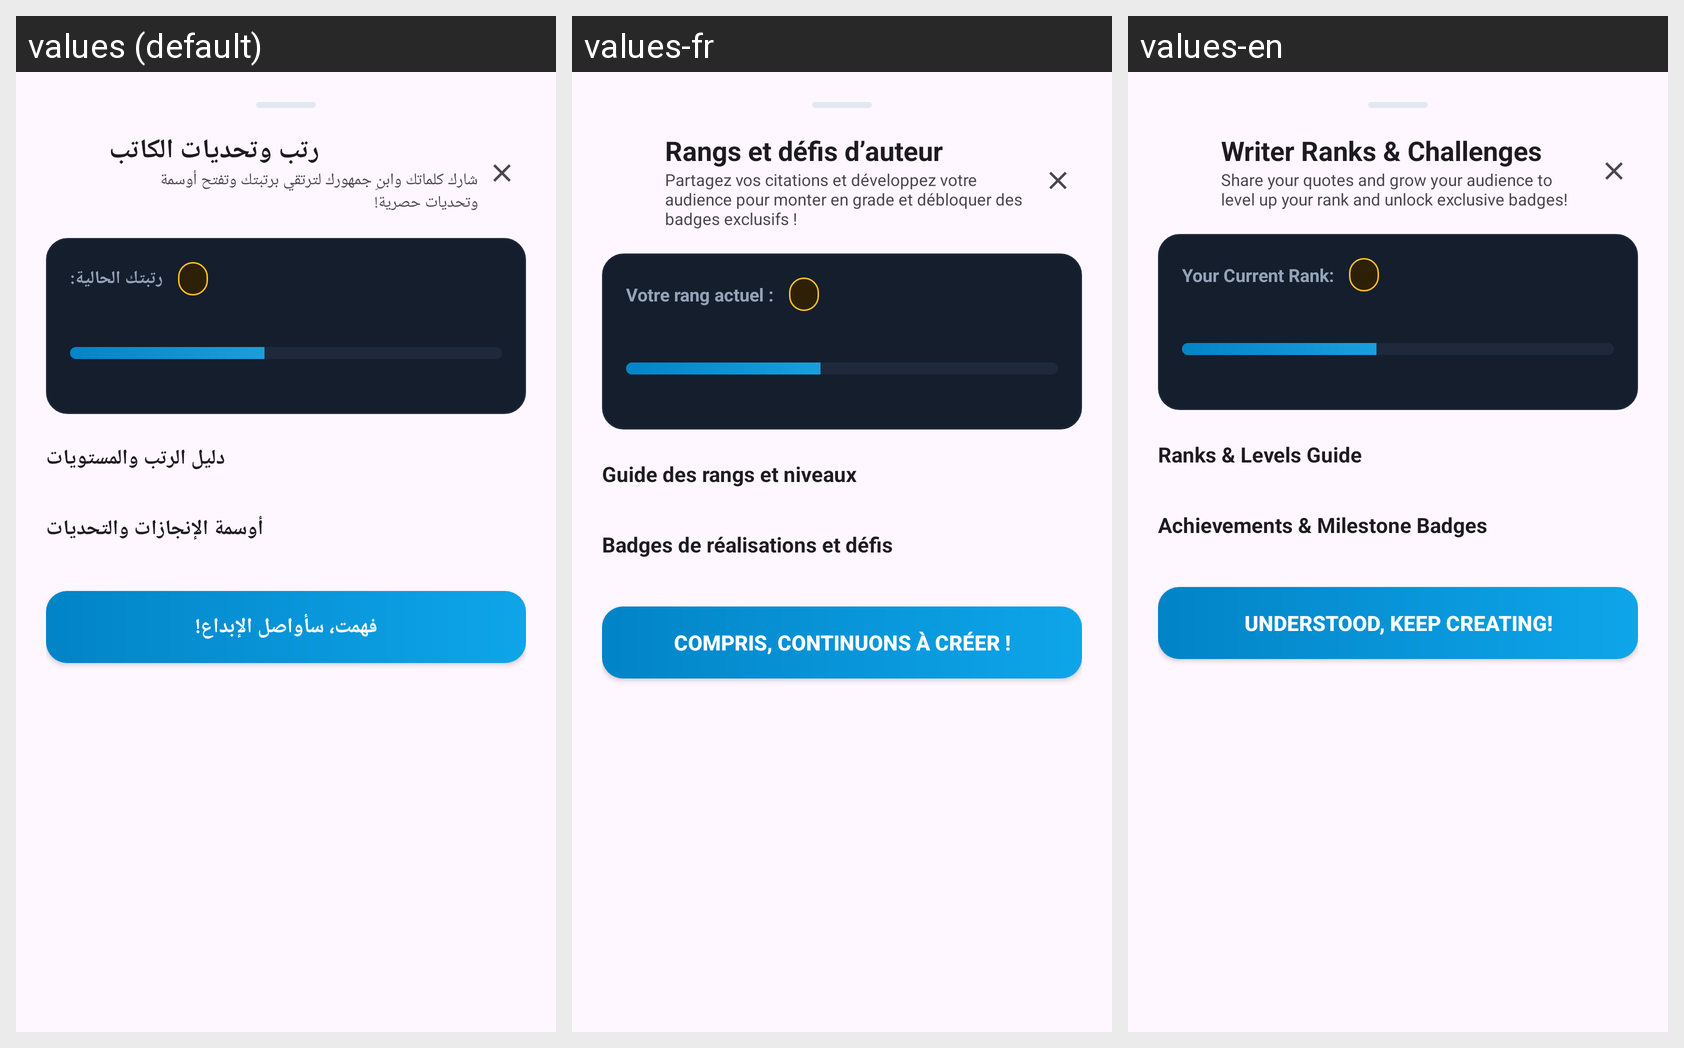

Locale-by-locale string values for the Android screen shown in this grid:
Android screen res/layout/dialog_writer_challenges.xml rendered under 3 locales, left to right: values (default), values-fr, values-en. Device: Nexus 5 (rendered at 1080×1920; each locale shown at half size, 540×960, under a caption strip naming it); theme Theme.Material3.DayNight.NoActionBar.
Strings drawn on this screen, with the default value and each locale's value (text and hints the layout hard-codes, and strings that could not be matched under every locale, appear in the picture but are not listed):

writer_challenges_title
  values: رتب وتحديات الكاتب
  values-fr: Rangs et défis d’auteur
  values-en: Writer Ranks & Challenges

writer_challenges_desc
  values: شارك كلماتك وابنِ جمهورك لترتقي برتبتك وتفتح أوسمة وتحديات حصرية!
  values-fr: Partagez vos citations et développez votre audience pour monter en grade et débloquer des badges exclusifs !
  values-en: Share your quotes and grow your audience to level up your rank and unlock exclusive badges!

current_tier_label
  values: رتبتك الحالية:
  values-fr: Votre rang actuel :
  values-en: Your Current Rank:

ranks_guide_title
  values: دليل الرتب والمستويات
  values-fr: Guide des rangs et niveaux
  values-en: Ranks & Levels Guide

milestones_title
  values: أوسمة الإنجازات والتحديات
  values-fr: Badges de réalisations et défis
  values-en: Achievements & Milestone Badges

btn_close_challenges
  values: فهمت، سأواصل الإبداع!
  values-fr: Compris, continuons à créer !
  values-en: Understood, Keep Creating!
